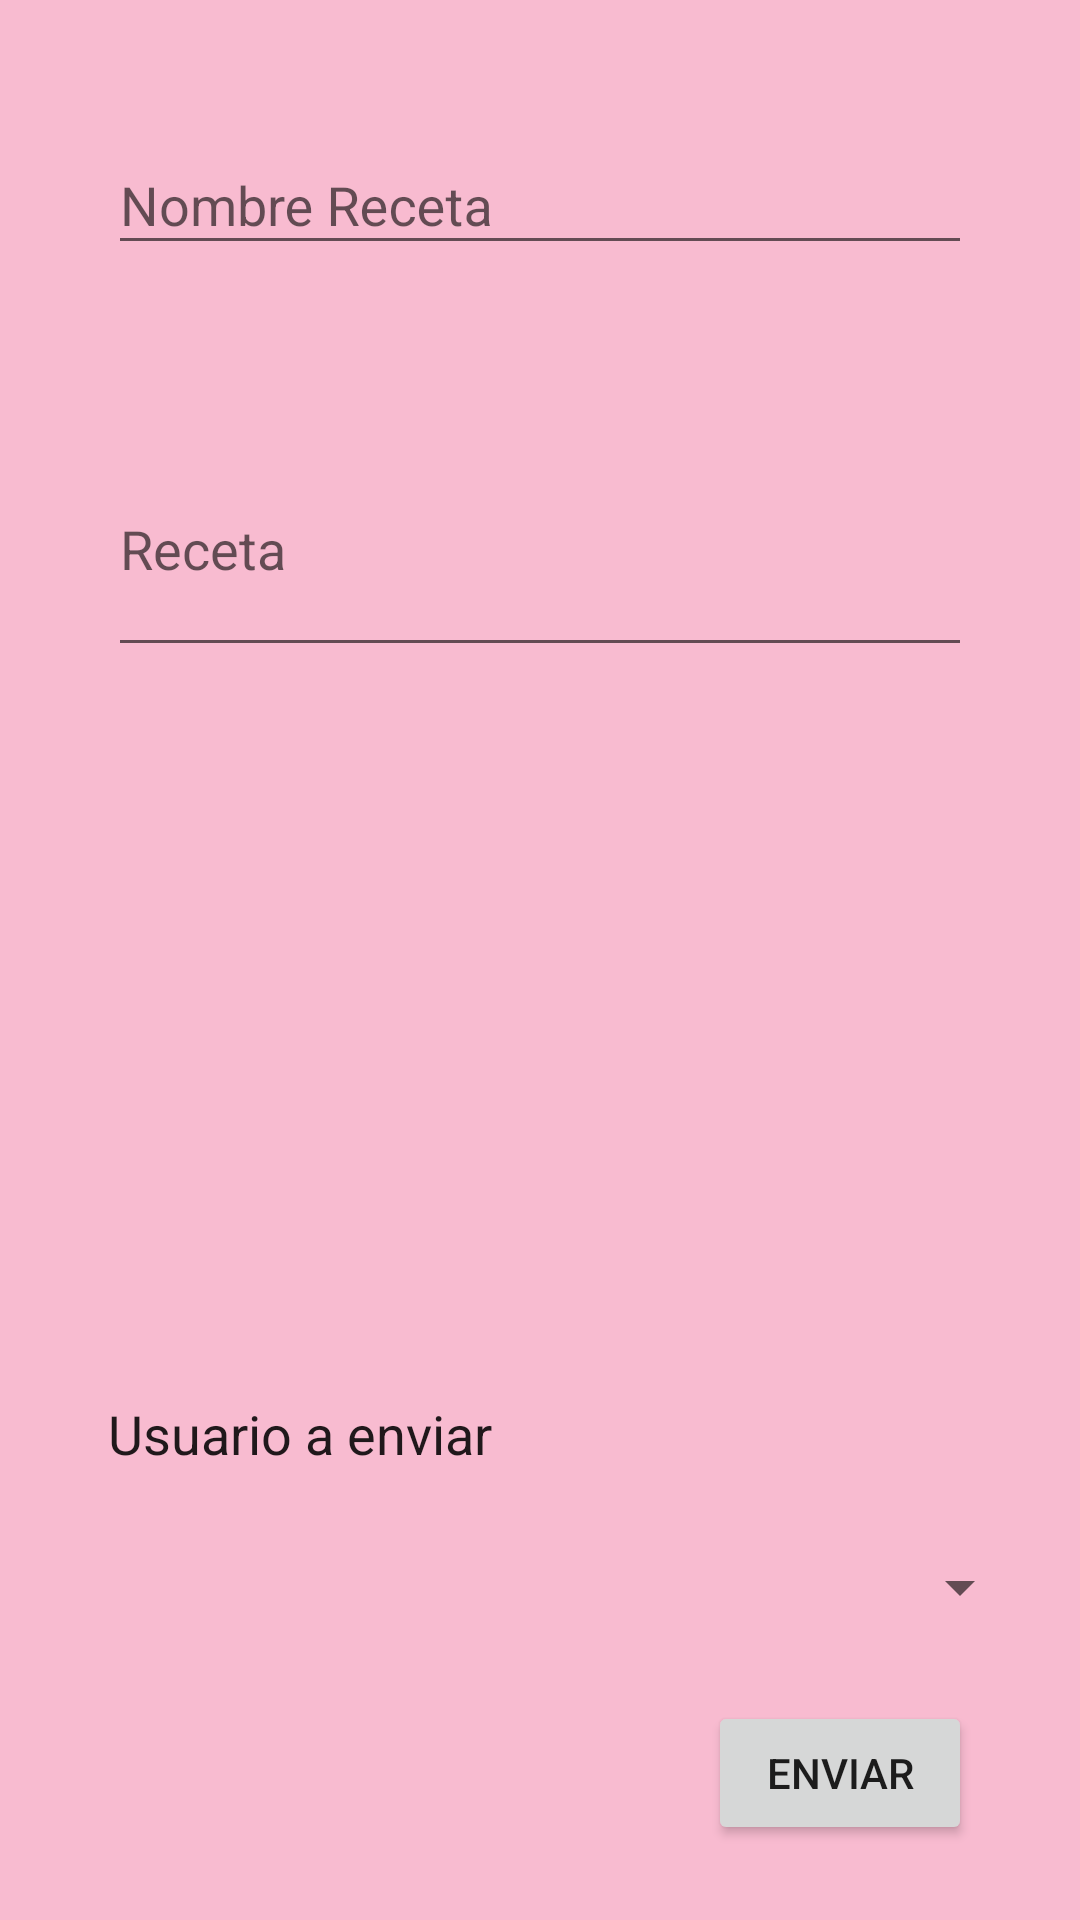

Layout XML and referenced resources for this Android screen:
<!-- AndroidManifest.xml: application theme AppTheme -->
<!-- res/layout/spinner_usuarios.xml -->
<?xml version="1.0" encoding="utf-8"?>
<RelativeLayout xmlns:android="http://schemas.android.com/apk/res/android"
    android:orientation="vertical"
    android:layout_width="match_parent"
    android:layout_height="match_parent"
    android:paddingBottom="16dp"
    android:paddingLeft="16dp"
    android:paddingRight="16dp"
    android:paddingTop="16dp"
    >

    <android.support.design.widget.TextInputLayout
        android:id="@+id/til_nombre"
        android:layout_width="match_parent"
        android:layout_height="wrap_content"
        android:layout_margin="20dp"
        android:layout_marginTop="40dp"
        android:gravity="center">

        <EditText
            android:id="@+id/campo_texto"
            android:layout_width="match_parent"
            android:layout_height="wrap_content"
            android:layout_alignParentLeft="true"
            android:layout_alignParentStart="true"
            android:layout_below="@+id/textView"
            android:layout_marginTop="50dp"
            android:hint="Nombre Receta" />


    </android.support.design.widget.TextInputLayout>



    <android.support.design.widget.TextInputLayout
        android:id="@+id/til_nombre2"
        android:layout_width="match_parent"
        android:layout_height="wrap_content"
        android:gravity="center"
        android:layout_below="@+id/til_nombre"
        android:layout_alignParentLeft="true"
        android:layout_alignParentStart="true"
        android:layout_marginTop="23dp"
        >

        <EditText
            android:id="@+id/campo_texto2"
            android:layout_width="288dp"
            android:layout_height="80dp"
            android:layout_alignParentLeft="true"
            android:layout_alignParentStart="true"
            android:layout_below="@+id/textView"
            android:layout_marginTop="50dp"
            android:hint="Receta" />

    </android.support.design.widget.TextInputLayout>

    <Button
        android:text="Enviar"
        android:layout_width="wrap_content"
        android:layout_height="wrap_content"
        android:id="@+id/button2"
        android:layout_alignParentBottom="true"
        android:layout_alignRight="@+id/til_nombre"
        android:layout_alignEnd="@+id/til_nombre"
        android:layout_marginBottom="9dp"
        />

    <Spinner
        android:layout_width="match_parent"
        android:layout_height="wrap_content"
        android:id="@+id/idSpinner"
        android:layout_marginBottom="26dp"
        android:layout_above="@+id/button2"
        android:layout_alignParentLeft="true"
        android:layout_alignParentStart="true">
    </Spinner>

    <TextView
        android:text="Usuario a enviar"
        android:layout_width="wrap_content"
        android:layout_height="wrap_content"
        android:id="@+id/textView2"
        android:textAppearance="@style/TextAppearance.AppCompat.Body1"
        android:textSize="18dp"
        android:layout_marginBottom="27dp"
        android:layout_above="@+id/idSpinner"
        android:layout_alignLeft="@+id/til_nombre"
        android:layout_alignStart="@+id/til_nombre" />
</RelativeLayout>
<!-- resources referenced by this layout -->
<resources>
  <style name="AppTheme" parent="Theme.AppCompat.Light.DarkActionBar">
          
          <item name="colorPrimary">@color/primaryColor</item>
          <item name="colorPrimaryDark">@color/primaryDarkColor</item>
          <item name="colorAccent">@color/accentColor</item>
          <item name="android:windowBackground">@color/window_background</item>
      </style>
  <color name="primaryColor">#E91E63</color>
  <color name="primaryDarkColor"> #C2185B</color>
  <color name="accentColor">#9E9E9E</color>
  <color name="window_background">#F8BBD0</color>
</resources>
